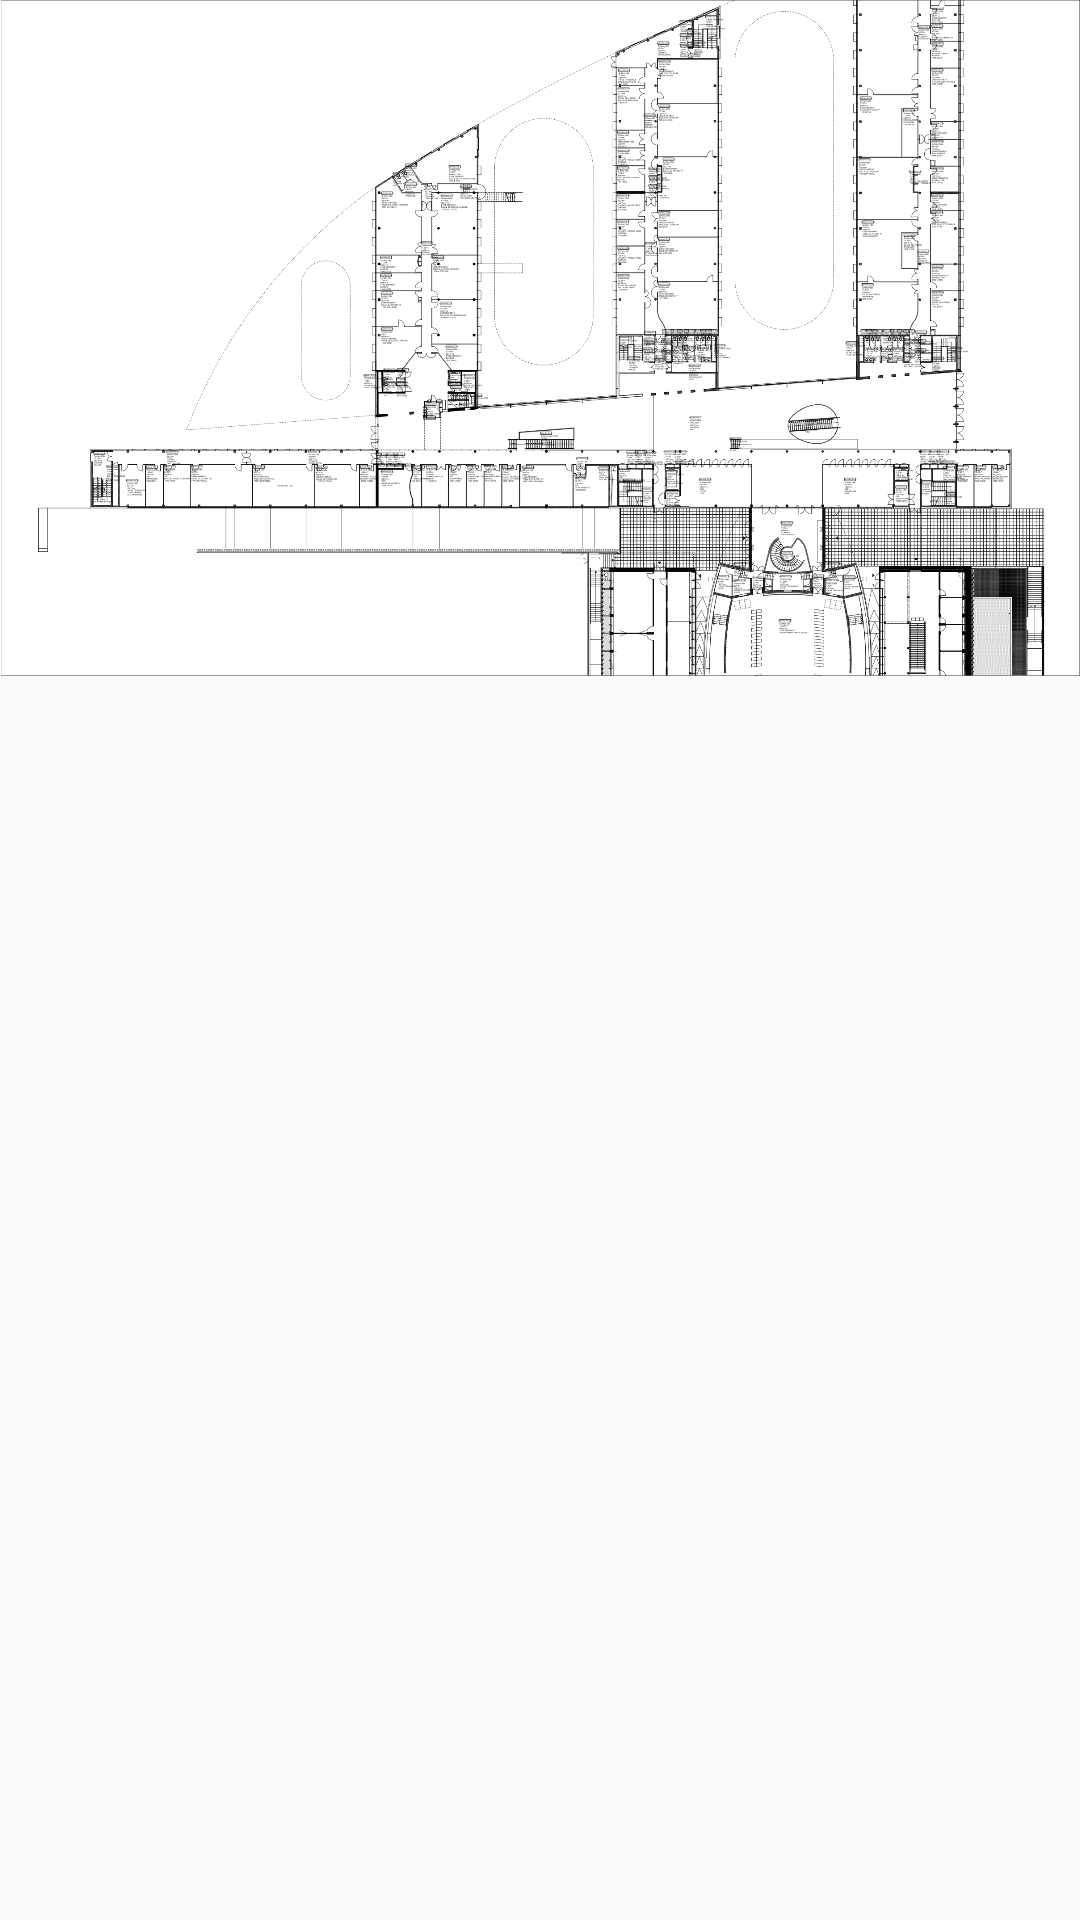

Layout XML and referenced resources for this Android screen:
<!-- AndroidManifest.xml: application theme AppTheme -->
<!-- res/layout/activity_menu_patient.xml -->
<?xml version="1.0" encoding="utf-8"?>
<android.support.design.widget.CoordinatorLayout xmlns:android="http://schemas.android.com/apk/res/android"
    xmlns:app="http://schemas.android.com/apk/res-auto"
    xmlns:tools="http://schemas.android.com/tools"
    android:layout_width="match_parent"
    android:layout_height="match_parent"
    android:fitsSystemWindows="true"
    tools:context="com.example.leak.my_application.MenuPatient">

    <android.support.design.widget.AppBarLayout
        android:id="@+id/app_bar"
        android:layout_width="match_parent"
        android:layout_height="@dimen/app_bar_height"
        android:fitsSystemWindows="true"
        android:theme="@style/AppTheme.AppBarOverlay">

        <android.support.design.widget.CollapsingToolbarLayout
            android:layout_width="match_parent"
            android:layout_height="match_parent"
            android:fitsSystemWindows="true"
            app:contentScrim="?attr/colorPrimary"
            app:layout_scrollFlags="scroll|exitUntilCollapsed">

            <android.support.v7.widget.Toolbar
                android:id="@+id/toolbar"
                android:layout_width="match_parent"
                android:layout_height="?attr/actionBarSize"
                app:layout_collapseMode="pin"
                app:popupTheme="@style/AppTheme.PopupOverlay" />

        </android.support.design.widget.CollapsingToolbarLayout>
    </android.support.design.widget.AppBarLayout>

    <include layout="@layout/content_menu_patient" />

    <android.support.design.widget.FloatingActionButton
        android:id="@+id/fab"
        android:layout_width="wrap_content"
        android:layout_height="wrap_content"
        android:layout_margin="@dimen/fab_margin"
        app:layout_anchor="@id/app_bar"
        app:layout_anchorGravity="bottom|end"
        app:srcCompat="@android:drawable/ic_dialog_email" />

</android.support.design.widget.CoordinatorLayout>
<!-- res/layout/content_menu_patient.xml (included above) -->
<?xml version="1.0" encoding="utf-8"?>
<RelativeLayout xmlns:android="http://schemas.android.com/apk/res/android"
    xmlns:app="http://schemas.android.com/apk/res-auto"
    xmlns:tools="http://schemas.android.com/tools"
    android:layout_width="fill_parent"
    android:layout_height="fill_parent"
    android:backgroundTint="?android:attr/colorEdgeEffect"
    app:layout_behavior="@string/appbar_scrolling_view_behavior"
    tools:context="com.example.leak.my_application.MenuPatient"
    tools:showIn="@layout/activity_menu_patient">

        <ImageView
            android:id="@+id/imageView3"
            android:layout_width="wrap_content"
            android:layout_height="wrap_content"
            android:layout_alignParentStart="true"
            android:layout_alignTop="@+id/imageView"
            android:adjustViewBounds="true"
            android:cropToPadding="true"
            app:srcCompat="@drawable/map"
            tools:layout_editor_absoluteX="0dp"
            tools:layout_editor_absoluteY="0dp" />

        <ImageView
            android:id="@+id/imageView"
            android:layout_width="wrap_content"
            android:layout_height="wrap_content"
            android:adjustViewBounds="true"
            android:cropToPadding="true"
            app:srcCompat="@drawable/map"
            tools:layout_editor_absoluteX="0dp"
            tools:layout_editor_absoluteY="0dp"
            android:layout_alignParentTop="true" />
</RelativeLayout>
<!-- resources referenced by this layout -->
<resources>
  <!-- drawable map: jpg bitmap (drawable, 1019015 bytes) -->
  <style name="AppTheme.AppBarOverlay" parent="ThemeOverlay.AppCompat.Dark.ActionBar" />
  <style name="AppTheme.PopupOverlay" parent="ThemeOverlay.AppCompat.Light" />
  <style name="AppTheme" parent="Theme.AppCompat.Light.DarkActionBar">
          
          <item name="colorPrimary">#1f2c39</item>
          <item name="colorPrimaryDark">@color/colorPrimaryDark</item>
          <item name="colorAccent">@color/colorAccent</item>
      </style>
  <color name="colorPrimaryDark">#303F9F</color>
  <color name="colorAccent">#fa2020</color>
</resources>
